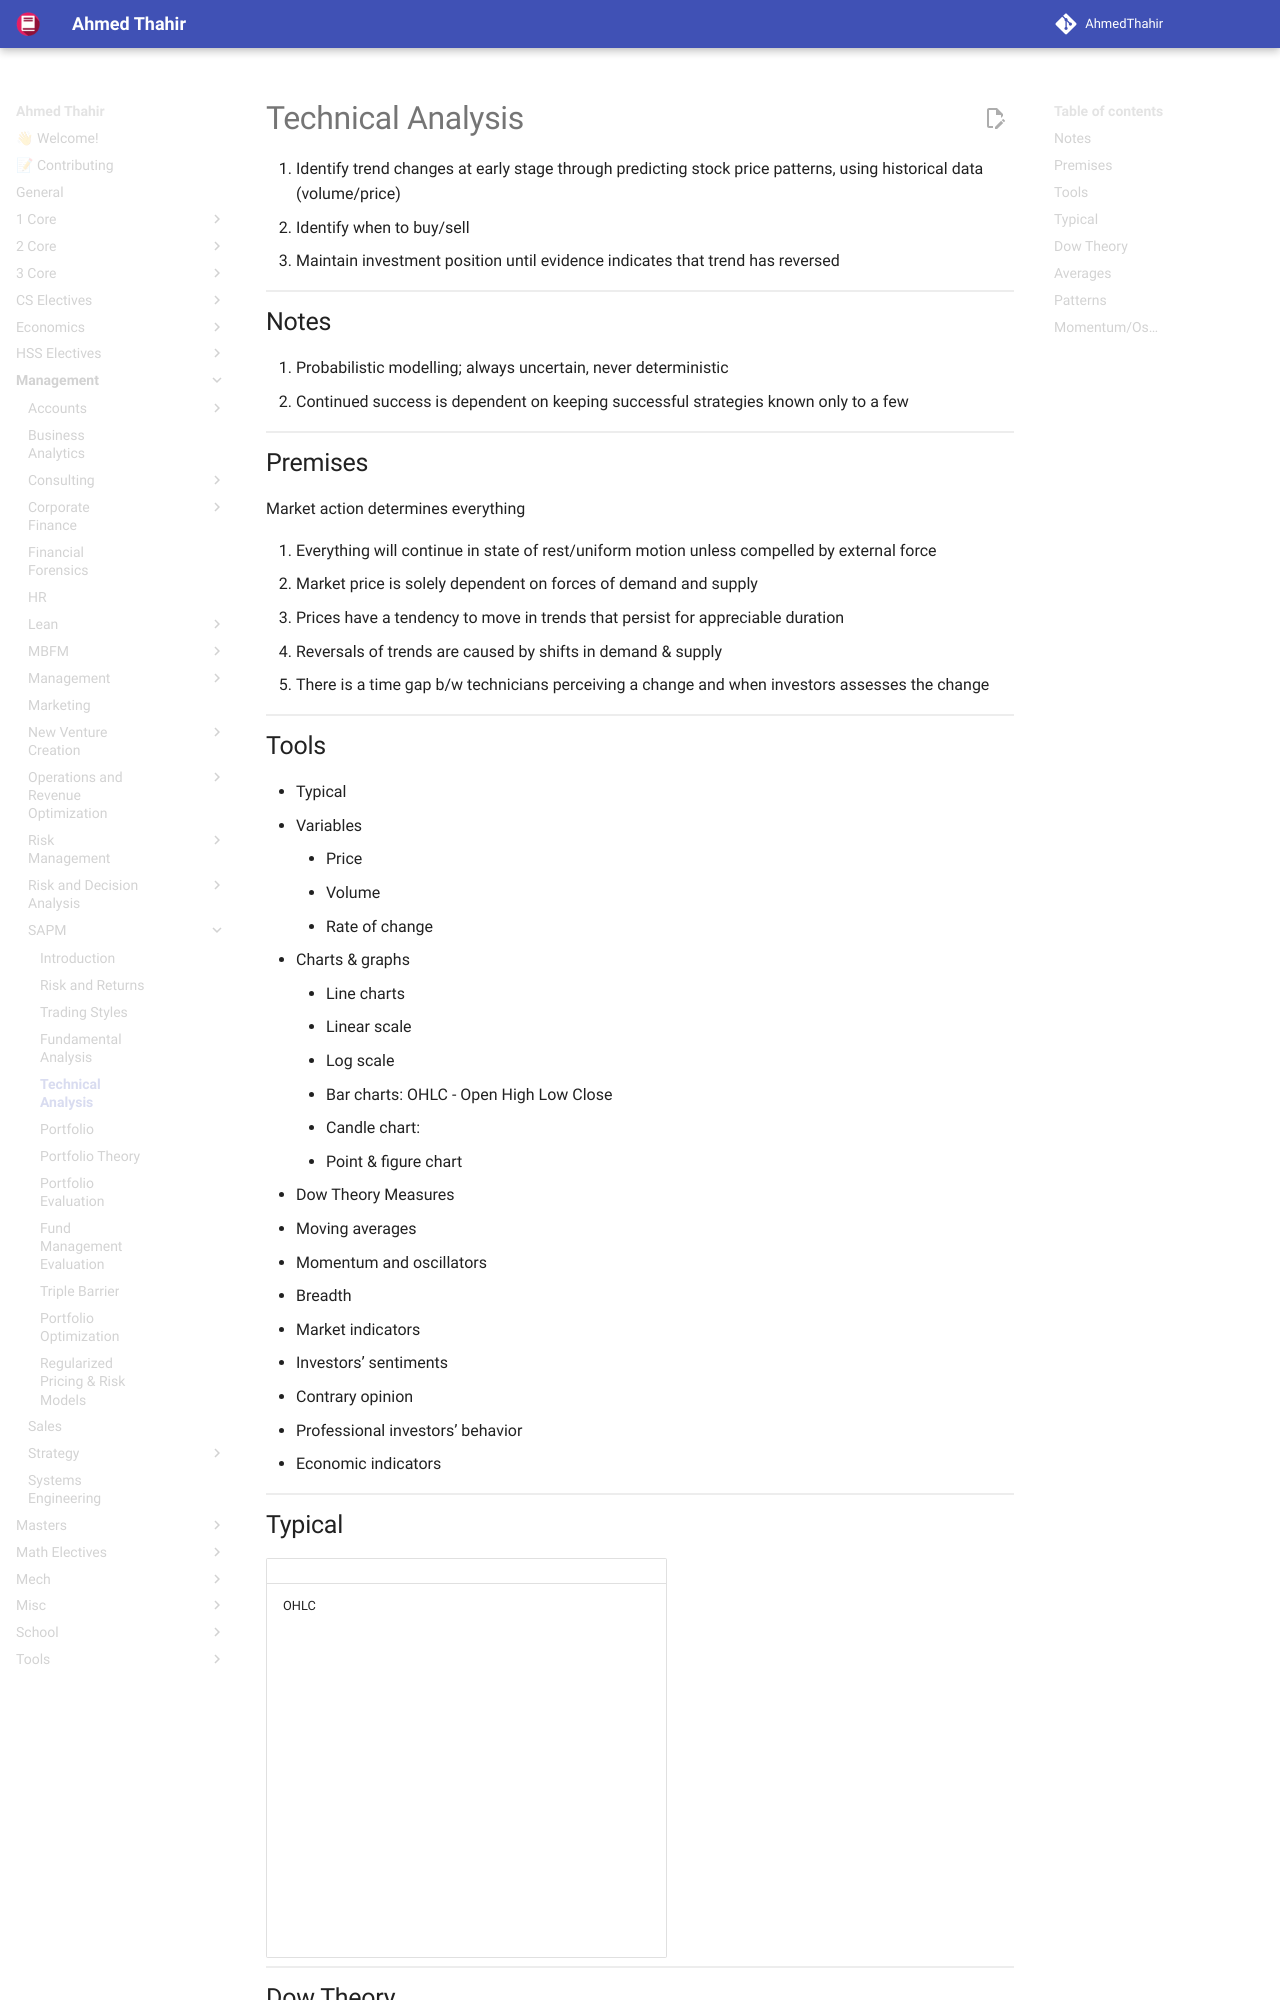

repository: AhmedThahir/AhmedThahir.github.io · page: Management/SAPM/05_Technical_Analysis/index.html · generator: mkdocs

# Technical Analysis

1. Identify trend changes at early stage through predicting stock price patterns, using historical data (volume/price)
2. Identify when to buy/sell
3. Maintain investment position until evidence indicates that trend has reversed

## Notes

1. Probabilistic modelling; always uncertain, never deterministic
2. Continued success is dependent on keeping successful strategies known only to a few

## Premises

Market action determines everything

1. Everything will continue in state of rest/uniform motion unless compelled by external force
2. Market price is solely dependent on forces of demand and supply
3. Prices have a tendency to move in trends that persist for appreciable duration
4. Reversals of trends are caused by shifts in demand & supply
   1. There is a time gap b/w technicians perceiving a change and when investors assesses the change

## Tools

- Typical
  - Variables
    - Price
    - Volume
    - Rate of change
  - Charts & graphs
    - Line charts
      - Linear scale
      - Log scale
    - Bar charts: OHLC - Open High Low Close
    - Candle chart: 
    - Point & figure chart
- Dow Theory Measures
  - Moving averages
  - Momentum and oscillators
  - Breadth
- Market indicators
  - Investors’ sentiments
  - Contrary opinion
  - Professional investors’ behavior
  - Economic indicators

## Typical

|                   |                                                              |                                                              |
| ----------------- | ------------------------------------------------------------ | ------------------------------------------------------------ |
| OHLC              |                                                              | ![image-20240529170028277](assets/image-20240529170028277.png){ loading=lazy } |
| Candlestick chart | Candle color:<br />Red/black: close>open<br />Green/Blue: close>open | ![image-20240529170107135](assets/image-20240529170107135.png){ loading=lazy } |

## Dow Theory

Assumes that most shares follow the trend of the market most of the time

It intends to show the general trend/direction of the market as a whole and does not predict the direction of change in a particular security

In order to measure the “market”, two indices are used

- Industrial average: combination of blue-chip shares from industry
- Transportation average: shares of transport companies
  - To reinforce the conclusions obtained from Industrial Average
